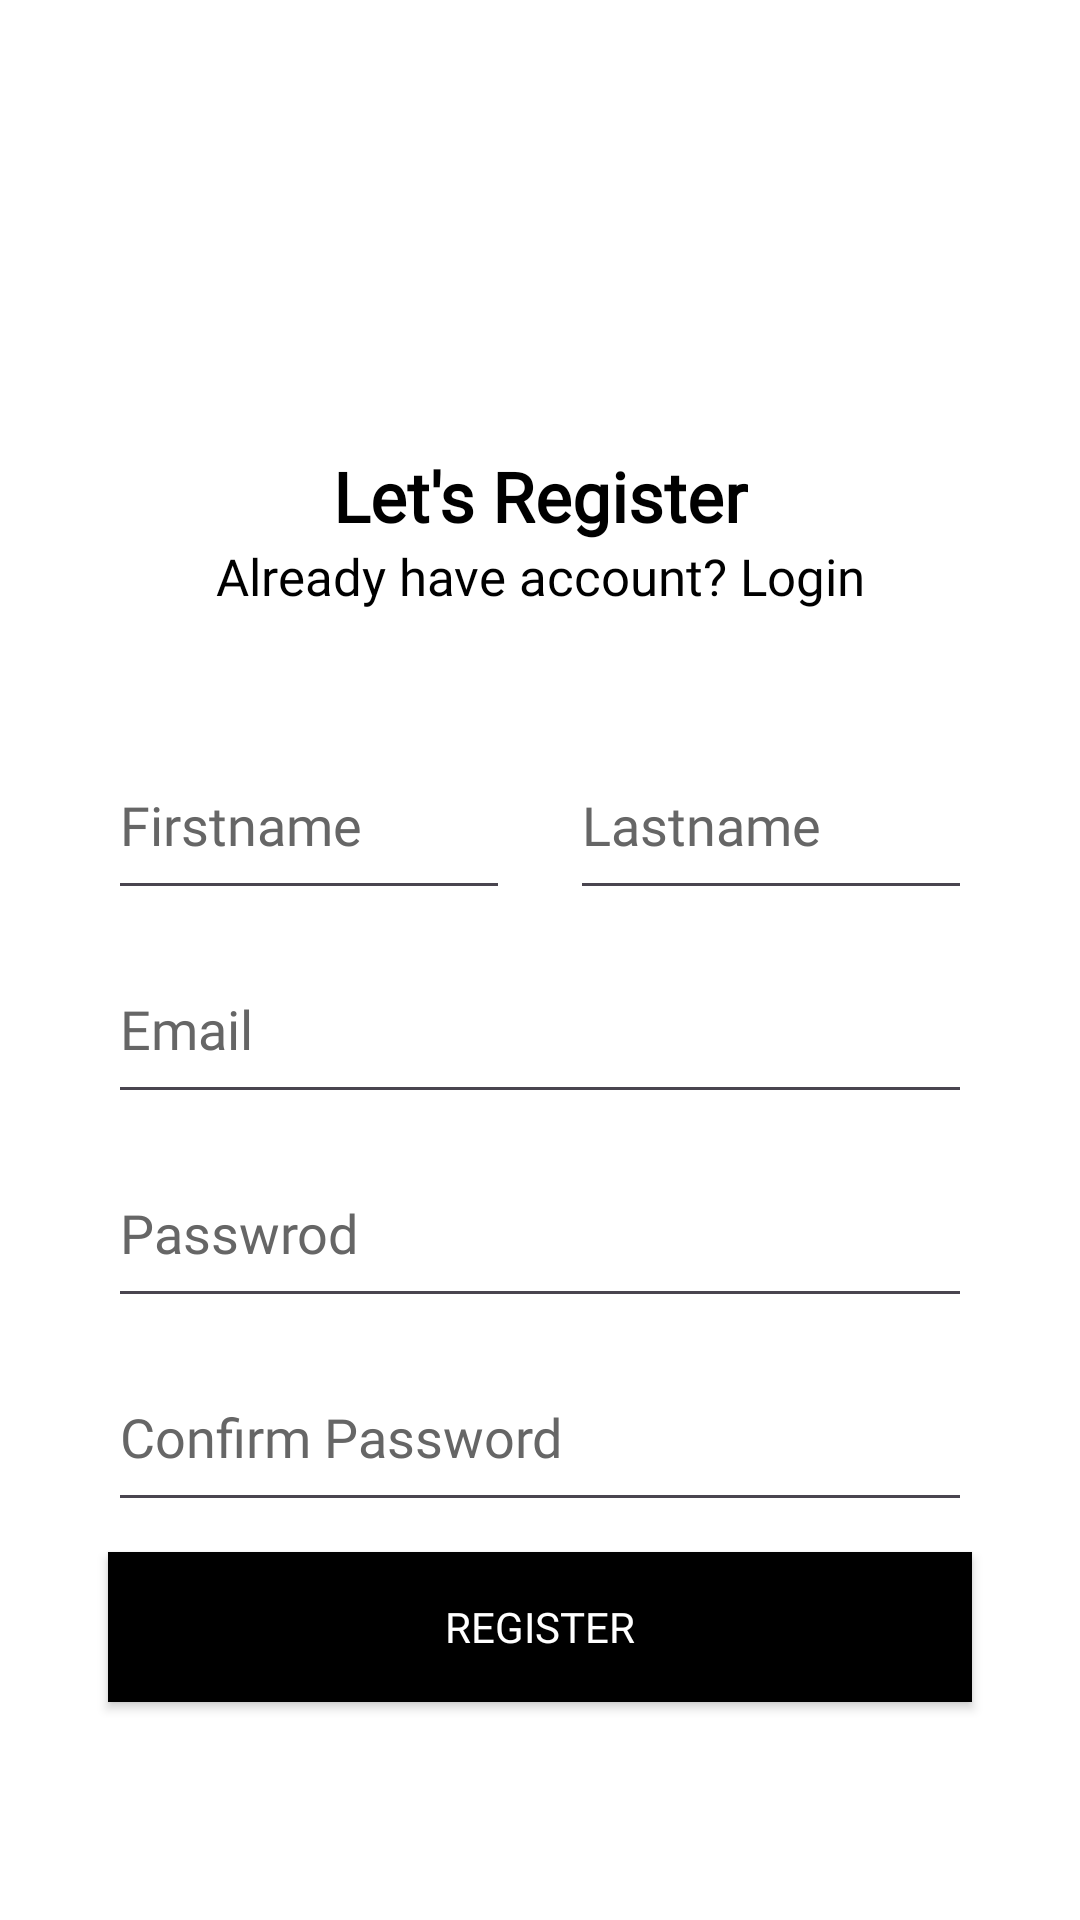

This screen was rendered from an Android layout file. Write that file and the resources it references.
<!-- AndroidManifest.xml: application theme Base.Theme.Glamping -->
<!-- res/layout/register_fragment.xml -->
<?xml version="1.0" encoding="utf-8"?>
<androidx.constraintlayout.widget.ConstraintLayout xmlns:android="http://schemas.android.com/apk/res/android"
    xmlns:app="http://schemas.android.com/apk/res-auto"
    xmlns:tools="http://schemas.android.com/tools"
    android:layout_width="match_parent"
    android:layout_height="match_parent"
    android:id="@+id/register_fragment"
    >

    <ImageView
        android:layout_width="match_parent"
        android:layout_height="match_parent"
        android:scaleType="centerCrop"
        android:src="@drawable/background" />

    <ImageView
        android:id="@+id/appLogo"
        android:layout_width="250dp"
        android:layout_height="40dp"
        android:src="@drawable/app_logo"
        app:layout_constraintStart_toStartOf="@id/guidelineLeft"
        app:layout_constraintEnd_toStartOf="@id/guidelineRight"
        app:layout_constraintTop_toTopOf="parent"
        android:layout_marginTop="100dp"/>

    <TextView
        android:id="@+id/letRegister"
        android:layout_width="wrap_content"
        android:layout_height="wrap_content"
        android:text="Let's Register"
        android:layout_marginTop="10dp"
        app:layout_constraintTop_toBottomOf="@id/appLogo"
        app:layout_constraintStart_toStartOf="@id/guidelineLeft"
        app:layout_constraintEnd_toStartOf="@id/guidelineRight"
        style="@style/h3"
        android:textStyle="bold"
        android:textAlignment="center"
        android:gravity="center"/>

    <TextView
        android:id="@+id/alreadyHaveAccount"
        android:layout_width="wrap_content"
        android:layout_height="wrap_content"
        android:text="Already have account? Login"
        style="@style/h2"
        app:layout_constraintStart_toStartOf="@id/guidelineLeft"
        app:layout_constraintTop_toBottomOf="@id/letRegister"
        app:layout_constraintEnd_toStartOf="@id/guidelineRight"
        android:textAlignment="center"
        android:gravity="center"/>

    <EditText
        android:id="@+id/edFirstName"
        android:layout_width="0dp"
        android:layout_height="60dp"
        app:layout_constraintStart_toStartOf="@id/guidelineLeft"
        app:layout_constraintEnd_toStartOf="@id/guidelineCenter"
        app:layout_constraintTop_toBottomOf="@id/alreadyHaveAccount"
        style="@style/editText"
        android:layout_marginTop="40dp"
        android:hint="Firstname"
        android:inputType="text"
        android:textColor="@color/black"
        android:textColorHint="@color/textHintColor"
        android:layout_marginRight="10dp"/>

    <EditText
        android:id="@+id/edLastName"
        android:layout_width="0dp"
        android:layout_height="60dp"
        app:layout_constraintStart_toStartOf="@id/guidelineCenter"
        app:layout_constraintEnd_toStartOf="@id/guidelineRight"
        app:layout_constraintTop_toBottomOf="@id/alreadyHaveAccount"
        style="@style/editText"
        android:layout_marginTop="40dp"
        android:hint="Lastname"
        android:inputType="text"
        android:textColor="@color/black"
        android:textColorHint="@color/textHintColor"
        android:layout_marginLeft="10dp"/>

    <EditText
        android:id="@+id/edEmailRegister"
        android:layout_width="0dp"
        android:layout_height="60dp"
        app:layout_constraintStart_toStartOf="@id/guidelineLeft"
        app:layout_constraintEnd_toStartOf="@id/guidelineRight"
        app:layout_constraintTop_toBottomOf="@id/edFirstName"
        style="@style/editText"
        android:layout_marginTop="8dp"
        android:hint="Email"
        android:textColor="@color/black"
        android:textColorHint="@color/textHintColor"
        android:inputType="textEmailAddress"/>

    <EditText
        android:id="@+id/edPasswordRegister"
        android:layout_width="0dp"
        android:layout_height="60dp"
        app:layout_constraintStart_toStartOf="@id/guidelineLeft"
        app:layout_constraintEnd_toStartOf="@id/guidelineRight"
        app:layout_constraintTop_toBottomOf="@id/edEmailRegister"
        style="@style/editText"
        android:layout_marginTop="8dp"
        android:hint="Passwrod"
        android:textColor="@color/black"
        android:textColorHint="@color/textHintColor"
        android:inputType="textPassword"/>

    <EditText
        android:id="@+id/edConfirmPasswordRegister"
        android:layout_width="0dp"
        android:layout_height="60dp"
        app:layout_constraintStart_toStartOf="@id/guidelineLeft"
        app:layout_constraintEnd_toStartOf="@id/guidelineRight"
        app:layout_constraintTop_toBottomOf="@id/edPasswordRegister"
        style="@style/editText"
        android:layout_marginTop="8dp"
        android:hint="Confirm Password"
        android:textColor="@color/black"
        android:textColorHint="@color/textHintColor"
        android:inputType="textPassword"/>

    <androidx.appcompat.widget.AppCompatButton
        android:id="@+id/registerBtn"
        android:layout_width="0dp"
        android:layout_height="50dp"
        android:text="Register"
        android:textColor="@color/white"
        android:background="@color/black"
        app:layout_constraintTop_toBottomOf="@id/edConfirmPasswordRegister"
        app:layout_constraintStart_toStartOf="@id/guidelineLeft"
        app:layout_constraintEnd_toStartOf="@id/guidelineRight"
        android:layout_marginTop="10dp"/>

    <ProgressBar
        android:id="@+id/progressBarRegister"
        android:layout_width="wrap_content"
        android:layout_height="wrap_content"
        android:layout_marginTop="10dp"
        app:layout_constraintStart_toStartOf="@id/guidelineLeft"
        app:layout_constraintEnd_toStartOf="@id/guidelineRight"
        app:layout_constraintTop_toBottomOf="@id/edConfirmPasswordRegister"
        android:visibility="gone"/>




    <androidx.constraintlayout.widget.Guideline
        android:id="@+id/guidelineLeft"
        android:layout_width="wrap_content"
        android:layout_height="wrap_content"
        android:orientation="vertical"
        app:layout_constraintGuide_percent="0.1" />

    <androidx.constraintlayout.widget.Guideline
        android:id="@+id/guidelineRight"
        android:layout_width="wrap_content"
        android:layout_height="wrap_content"
        android:orientation="vertical"
        app:layout_constraintGuide_percent="0.9" />

    <androidx.constraintlayout.widget.Guideline
        android:id="@+id/guidelineCenter"
        android:layout_width="wrap_content"
        android:layout_height="wrap_content"
        android:orientation="vertical"
        app:layout_constraintGuide_percent="0.5" />

</androidx.constraintlayout.widget.ConstraintLayout>
<!-- resources referenced by this layout -->
<resources>
  <color name="black">#000000</color>
  <color name="textHintColor">#666666</color>
  <color name="white">#FFFFFFFF</color>
  <style name="editText">
          <item name="android:layout_height">match_parent</item>
          <item name="android:layout_width">match_parent</item>
          <item name="android:textColor">@color/black</item>
          <item name="android:textCursorDrawable">@drawable/custom_cursor</item>
      </style>
  <style name="h2">
          <item name="android:fontFamily">@font/poppins_thin</item>
          <item name="android:textColor">@color/black</item>
          <item name="android:textSize">@dimen/h2TextSize</item>
      </style>
  <style name="h3">
          <item name="android:fontFamily">@font/poppins_thin</item>
          <item name="android:textColor">@color/black</item>
          <item name="android:textSize">@dimen/h3TextSize</item>
      </style>
  <style name="Base.Theme.Glamping" parent="Theme.Material3.DayNight.NoActionBar">
          <item name="colorSurface">@color/white</item>
          <item name="android:windowBackground">@color/white</item>
          <item name="android:windowLightStatusBar">true</item>
          <item name="android:statusBarColor">@color/white</item>
          <item name="android:navigationBarColor">@color/white</item>
          <item name="android:windowLightNavigationBar">true</item>
          <item name="colorPrimary">#000000</item> 
          <item name="colorOnPrimary">#FFFFFF</item> 
          <item name="fontFamily">@font/poppins_thin</item>
          <item name="android:fitsSystemWindows">true</item>
      </style>
  <!-- drawable custom_cursor (drawable) -->
  <shape xmlns:android="http://schemas.android.com/apk/res/android">
      <size android:width="2dp" />
      <solid android:color="@color/black"/>
  </shape>
  <dimen name="h2TextSize">17sp</dimen>
  <dimen name="h3TextSize">23sp</dimen>
</resources>
